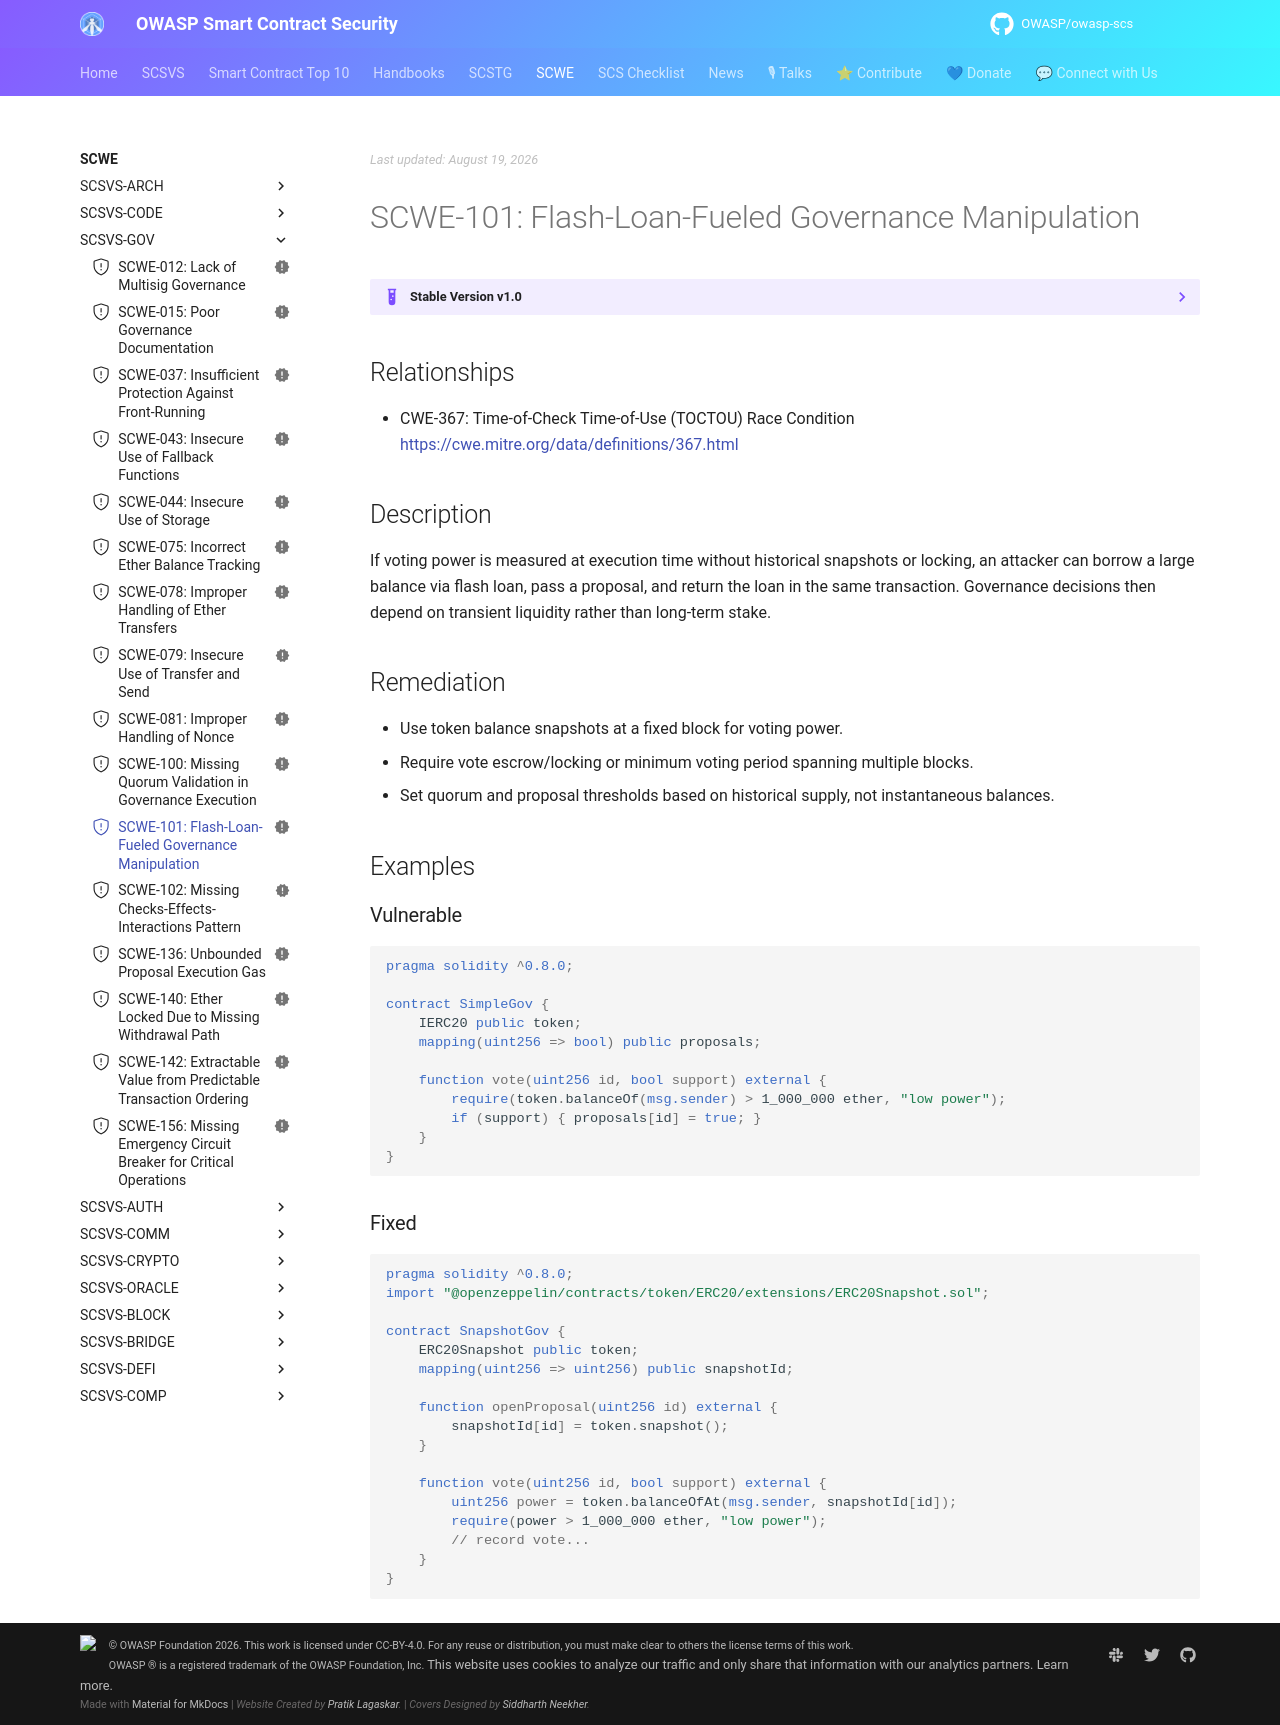

repository: OWASP/owasp-scs · page: SCWE/SCSVS-GOV/SCWE-101/index.html · generator: mkdocs

---
title: Flash-Loan-Fueled Governance Manipulation
id: SCWE-101
alias: flashloan-governance-manipulation
platform: []
profiles: [L1]
mappings:
  scsvs-cg: [SCSVS-GOV]
  scsvs-scg: [SCSVS-GOV-1]
  cwe: [367]
status: new
---

## Relationships
- CWE-367: Time-of-Check Time-of-Use (TOCTOU) Race Condition  
  [https://cwe.mitre.org/data/definitions/367.html](https://cwe.mitre.org/data/definitions/367.html)

## Description
If voting power is measured at execution time without historical snapshots or locking, an attacker can borrow a large balance via flash loan, pass a proposal, and return the loan in the same transaction. Governance decisions then depend on transient liquidity rather than long-term stake.

## Remediation
- Use token balance snapshots at a fixed block for voting power.
- Require vote escrow/locking or minimum voting period spanning multiple blocks.
- Set quorum and proposal thresholds based on historical supply, not instantaneous balances.

## Examples

### Vulnerable
```solidity
pragma solidity ^0.8.0;

contract SimpleGov {
    IERC20 public token;
    mapping(uint256 => bool) public proposals;

    function vote(uint256 id, bool support) external {
        require(token.balanceOf(msg.sender) > 1_000_000 ether, "low power");
        if (support) { proposals[id] = true; }
    }
}
```

### Fixed
```solidity
pragma solidity ^0.8.0;
import "@openzeppelin/contracts/token/ERC20/extensions/ERC20Snapshot.sol";

contract SnapshotGov {
    ERC20Snapshot public token;
    mapping(uint256 => uint256) public snapshotId;

    function openProposal(uint256 id) external {
        snapshotId[id] = token.snapshot();
    }

    function vote(uint256 id, bool support) external {
        uint256 power = token.balanceOfAt(msg.sender, snapshotId[id]);
        require(power > 1_000_000 ether, "low power");
        // record vote...
    }
}
```
